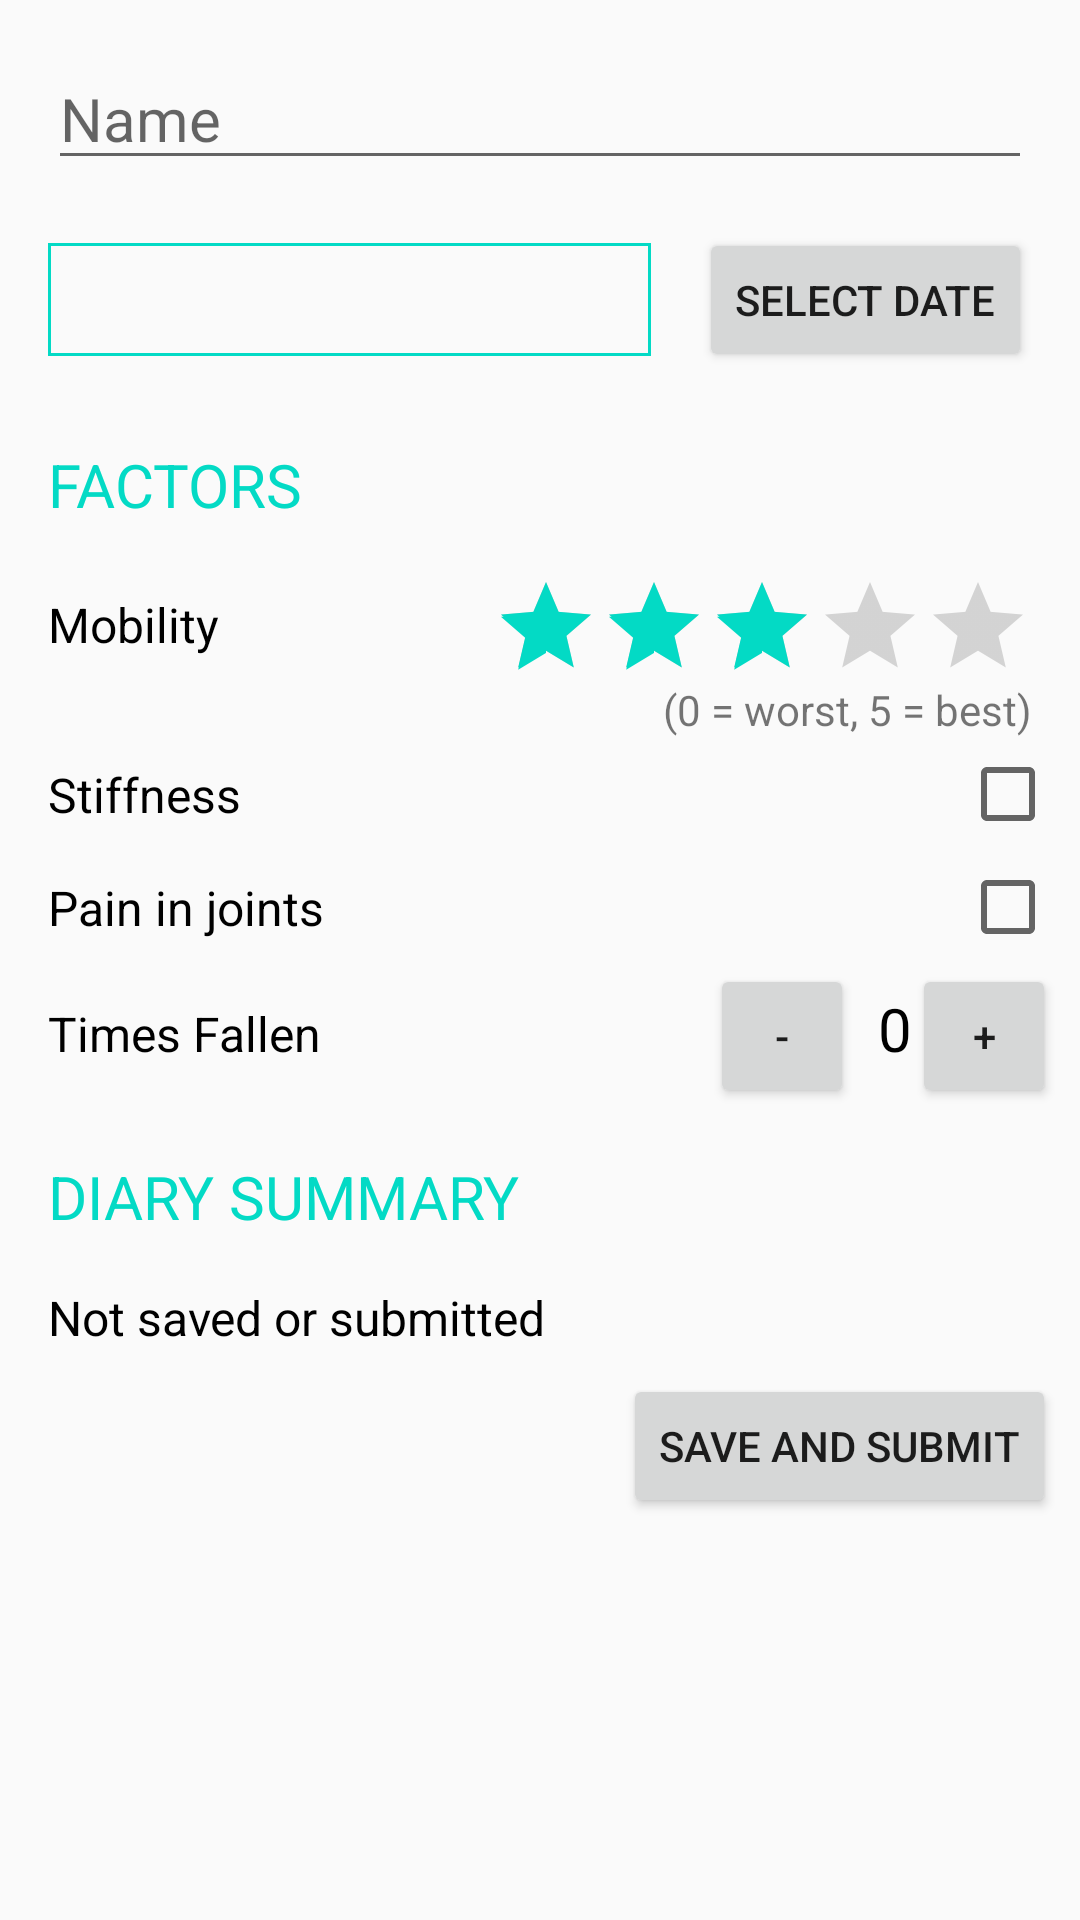

The Android layout XML behind this screen, and the referenced resources:
<!-- AndroidManifest.xml: activity theme EditorTheme -->
<!-- res/layout/activity_main.xml -->
<?xml version="1.0" encoding="utf-8"?>
<ScrollView xmlns:android="http://schemas.android.com/apk/res/android"
    xmlns:app="http://schemas.android.com/apk/res-auto"
    xmlns:tools="http://schemas.android.com/tools"
    android:layout_width="match_parent"
    android:layout_height="match_parent"
    tools:context=".MainActivity">

    <LinearLayout
        android:layout_width="match_parent"
        android:layout_height="wrap_content"
        android:orientation="vertical"
        android:padding="8dp">

        <EditText
            android:id="@+id/name_text"
            android:layout_width="match_parent"
            android:layout_height="wrap_content"
            android:hint="@string/name"
            android:textSize="20sp"
            android:layout_margin="8dp"
            android:inputType="textPersonName|textCapWords" />

        <LinearLayout
            android:layout_width="match_parent"
            android:layout_height="wrap_content">

            <TextView
                android:id="@+id/date_text_view"
                style="@style/NormalText"
                android:layout_gravity="center_vertical"
                android:background="@drawable/back"
                android:layout_margin="8dp"/>

            <Button
                android:id="@+id/change_date_button"
                android:layout_width="wrap_content"
                android:layout_height="wrap_content"
                android:text="@string/select_date"
                android:layout_gravity="center_vertical"
                android:layout_margin="8dp"/>
        </LinearLayout>

        <TextView
            android:layout_width="match_parent"
            android:layout_height="wrap_content"
            style="@style/Heading"
            android:text="@string/factor_heading" />

        <LinearLayout
            android:layout_width="match_parent"
            android:layout_height="wrap_content"
            android:orientation="horizontal">

            <TextView
                android:layout_width="match_parent"
                android:layout_height="wrap_content"
                style="@style/NormalText"
                android:layout_gravity="bottom"
                android:text="@string/mobility"/>

            <RatingBar
                android:id="@+id/rating_bar"
                style="?android:attr/ratingBarStyleIndicator"
                android:layout_width="wrap_content"
                android:layout_height="wrap_content"
                android:layout_marginTop="8dp"
                android:layout_marginRight="8dp"
                android:numStars="5"
                android:rating="3"
                android:stepSize="1"
                android:isIndicator="false"/>

        </LinearLayout>


        <TextView
            android:layout_width="match_parent"
            android:layout_height="wrap_content"
            android:gravity="end"
            android:textSize="14sp"
            android:text="@string/mobility_hint"
            android:paddingRight="8dp"/>

        <CheckBox
            android:id="@+id/stiffness"
            android:layout_width="match_parent"
            android:layout_height="wrap_content"
            android:paddingBottom="8dp"
            android:paddingLeft="8dp"
            android:paddingRight="24dp"
            android:paddingTop="8dp"
            android:text="@string/stiffness"
            android:textSize="16sp"
            android:layoutDirection="rtl"/>

        <CheckBox
            android:id="@+id/pain"
            android:layout_width="match_parent"
            android:layout_height="wrap_content"
            android:paddingBottom="8dp"
            android:paddingLeft="8dp"
            android:paddingRight="24dp"
            android:paddingTop="8dp"
            android:text="@string/pain"
            android:textSize="16sp"
            android:layoutDirection="rtl" />

        <LinearLayout
            android:layout_width="match_parent"
            android:layout_height="wrap_content"
            android:orientation="horizontal">

            <TextView
                style="@style/NormalText"
                android:text="@string/quantity"
                android:layout_weight="1"
                android:layout_gravity="top"/>

            <Button
                android:layout_width="48dp"
                android:layout_height="48dp"
                android:onClick="decrement"
                android:text="-" />

            <TextView
                android:id="@+id/quantity_text_view"
                style="@style/Heading"
                android:paddingTop="8dp"
                android:text="@string/initial_quantity_value"
                android:textColor="@android:color/black" />

            <Button
                android:layout_width="48dp"
                android:layout_height="48dp"
                android:onClick="increment"
                android:text="+" />

        </LinearLayout>

        <TextView
            style="@style/Heading"
            android:text="@string/diary_summary" />

        <TextView
            android:id="@+id/diary_summary_text_view"
            android:layout_width="wrap_content"
            android:layout_height="wrap_content"
            android:padding="8dp"
            android:textColor="@android:color/black"
            android:text="@string/summary_initial_value"
            android:textSize="16sp" />

        <Button
            android:id="@+id/submit_button"
            android:layout_width="wrap_content"
            android:layout_height="wrap_content"
            android:onClick="submitDiary"
            android:text="@string/submit"
            android:layout_gravity="right"/>
    </LinearLayout>


</ScrollView>
<!-- resources referenced by this layout -->
<resources>
  <!-- drawable back (drawable) -->
  <?xml version="1.0" encoding="utf-8"?>
  <shape xmlns:android="http://schemas.android.com/apk/res/android" android:shape="rectangle" >
      <solid android:color="@android:color/transparent" />
      <stroke android:width="1dip" android:color="@color/colorAccent"/>
  </shape>
  <string name="diary_summary">Diary Summary</string>
  <string name="factor_heading">Factors</string>
  <string name="initial_quantity_value">0</string>
  <string name="mobility">Mobility</string>
  <string name="mobility_hint">(0 = worst, 5 = best)</string>
  <string name="name">Name</string>
  <string name="pain">Pain in joints</string>
  <string name="quantity">Times Fallen</string>
  <string name="select_date">Select Date</string>
  <string name="stiffness">Stiffness</string>
  <string name="submit">Save and Submit</string>
  <string name="summary_initial_value">Not saved or submitted</string>
  <style name="Heading">
          <item name="android:layout_width">wrap_content</item>
          <item name="android:layout_height">wrap_content</item>
          <item name="android:paddingTop">16dp</item>
          <item name="android:paddingLeft">8dp</item>
          <item name="android:paddingBottom">8dp</item>
          <item name="android:textAllCaps">true</item>
          <item name="android:textSize">20sp</item>
          <item name="android:gravity">center_vertical</item>
          <item name="android:textColor">@color/colorAccent</item>
      </style>
  <style name="NormalText">
          <item name="android:layout_width">0dp</item>
          <item name="android:layout_height">wrap_content</item>
          <item name="android:layout_weight">1</item>
          <item name="android:textSize">16sp</item>
          <item name="android:padding">8dp</item>
          <item name="android:textColor">@android:color/black</item>
      </style>
  <style name="EditorTheme" parent="Theme.AppCompat.Light.DarkActionBar">
          <item name="colorPrimary">@color/editorColorPrimary</item>
          <item name="colorPrimaryDark">@color/editorColorPrimaryDark</item>
          <item name="colorAccent">@color/colorAccent</item>
      </style>
  <!-- not gathered from this repository: default colours our renderer supplied (Android Studio template values) -->
  <color name="colorAccent">#FF03DAC5</color>
</resources>
